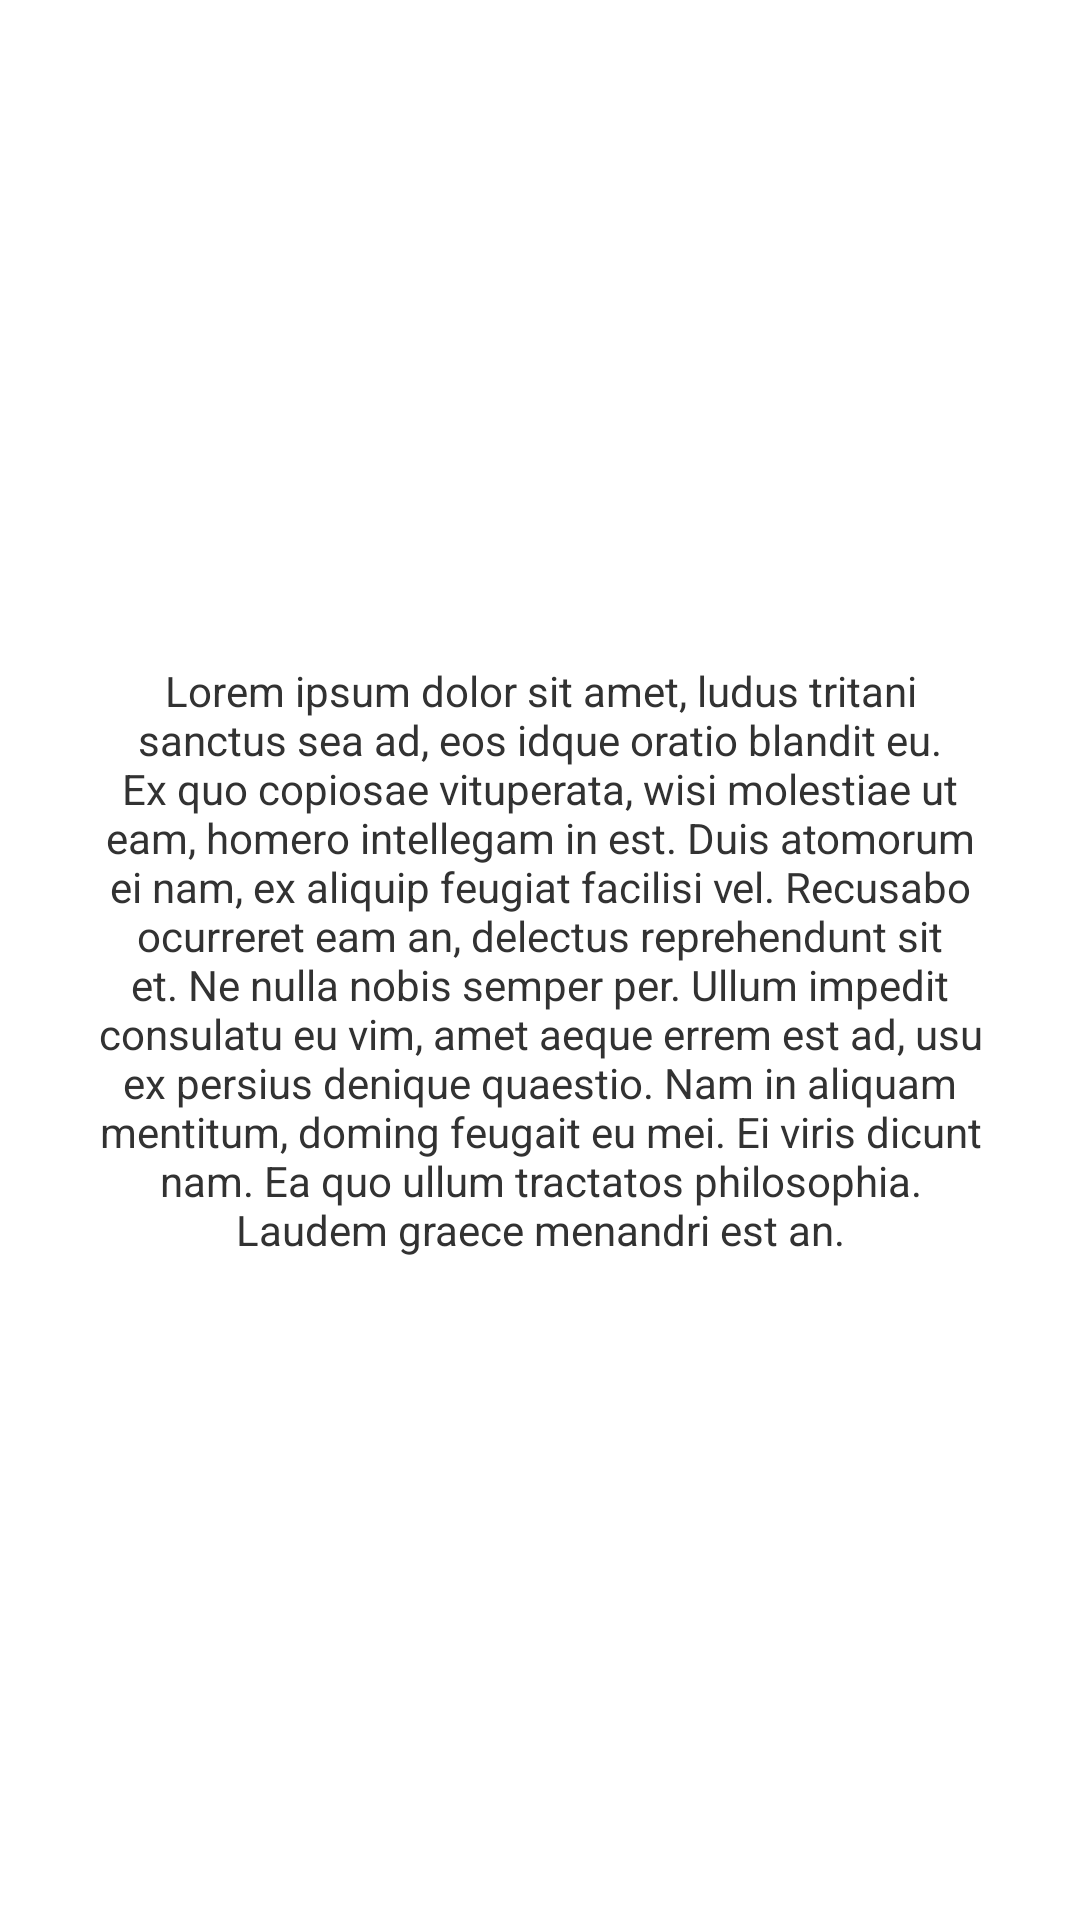

Here is an Android app screen rendered from its layout file. Give the layout XML and the strings, colors and styles it references.
<!-- AndroidManifest.xml: application theme AppTheme -->
<!-- res/layout/activity_about.xml -->
<RelativeLayout xmlns:android="http://schemas.android.com/apk/res/android"
    xmlns:tools="http://schemas.android.com/tools"
    android:layout_width="match_parent"
    android:layout_height="match_parent"
    android:paddingLeft="@dimen/activity_horizontal_margin"
    android:paddingRight="@dimen/activity_horizontal_margin"
    android:paddingTop="@dimen/activity_vertical_margin"
    android:paddingBottom="@dimen/activity_vertical_margin"
    tools:context="com.saketh.quickadd.AboutActivity">

    <TextView
        android:text="@string/about_text"
        android:layout_width="match_parent"
        android:layout_height="match_parent"
        android:paddingLeft="20dp"
        android:paddingRight="20dp"
        android:gravity="center_horizontal|center_vertical"/>

</RelativeLayout>
<!-- resources referenced by this layout -->
<resources>
  <dimen name="activity_horizontal_margin">8dp</dimen>
  <dimen name="activity_vertical_margin">8dp</dimen>
  <string name="about_text">Lorem ipsum dolor sit amet, ludus tritani sanctus sea ad, eos idque oratio blandit eu. Ex quo copiosae vituperata, wisi molestiae ut eam, homero intellegam in est. Duis atomorum ei nam, ex aliquip feugiat facilisi vel. Recusabo ocurreret eam an, delectus reprehendunt sit et.  Ne nulla nobis semper per. Ullum impedit consulatu eu vim, amet aeque errem est ad, usu ex persius denique quaestio. Nam in aliquam mentitum, doming feugait eu mei. Ei viris dicunt nam. Ea quo ullum tractatos philosophia. Laudem graece menandri est an.</string>
  <style name="AppTheme" parent="android:Theme.Holo.Light">
          <item name="android:actionBarStyle">@style/ActionBar</item>
      </style>
  <style name="ActionBar" parent="@android:style/Widget.Holo.Light.ActionBar.Solid">
          <item name="android:titleTextStyle">@style/ActionBarTitle</item>
      </style>
  <style name="ActionBarTitle">
          <item name="android:textColor">@color/activity_title</item>
          <item name="android:textSize">@dimen/card_title_text_size</item>
          <item name="android:textStyle">bold</item>
      </style>
  <color name="activity_title">#737373</color>
  <dimen name="card_title_text_size">18sp</dimen>
</resources>
